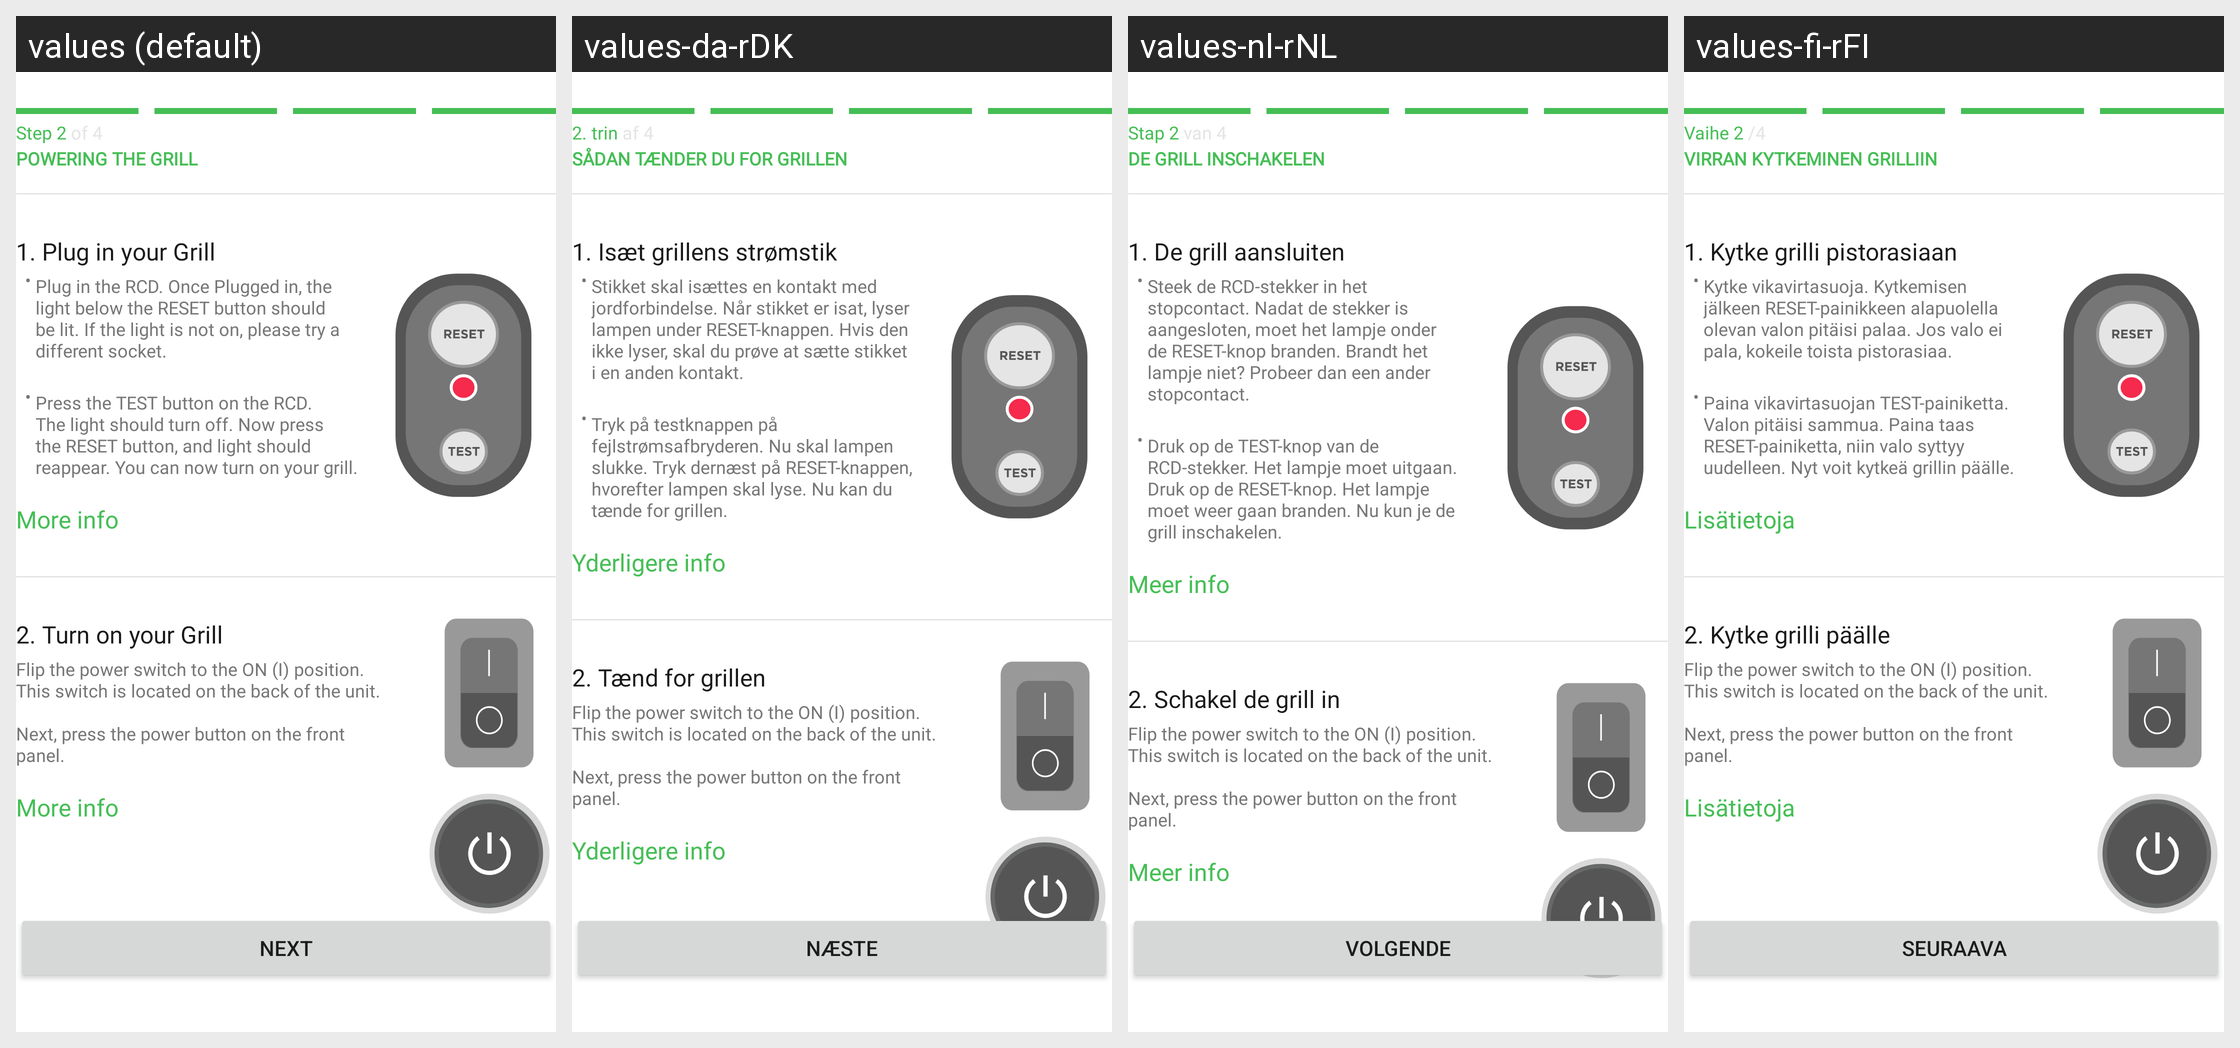

The same Android screen rendered under several of its app's locales, left to right. List the strings drawn on it with the default value and each locale's translation.
Android screen res/layout/fragment_bluetooth_international_pairing_preparation.xml rendered under 4 locales, left to right: values (default), values-da-rDK, values-nl-rNL, values-fi-rFI. Device: Nexus 5 (rendered at 1080×1920; each locale shown at half size, 540×960, under a caption strip naming it); theme Theme.NinjaConnectedKitchen.
Other locales in the repository, not shown: values-de-rDE, values-en-rGB, values-es-rES, values-fr-rCA, values-fr-rFR, values-it-rIT, values-nb-rNO, values-pt-rPT, values-sv-rSE.
Strings drawn on this screen, with the default value and each locale's value (text and hints the layout hard-codes, and strings that could not be matched under every locale, appear in the picture but are not listed):

pairing_international_step_two
  values: Step 2 of 4
  values-da-rDK: 2. trin af 4
  values-nl-rNL: Stap 2 van 4
  values-fi-rFI: Vaihe 2 /4

powering_the_grill
  values: POWERING THE GRILL
  values-da-rDK: SÅDAN TÆNDER DU FOR GRILLEN
  values-nl-rNL: DE GRILL INSCHAKELEN
  values-fi-rFI: VIRRAN KYTKEMINEN GRILLIIN

plug_in_grill_international
  values: 1. Plug in your Grill
  values-da-rDK: 1. Isæt grillens strømstik
  values-nl-rNL: 1. De grill aansluiten
  values-fi-rFI: 1. Kytke grilli pistorasiaan

plug_in_grill_international_first
  values: Plug in the RCD. Once Plugged in, the light below the RESET button should be lit. If the light is not on, please try a different socket.
  values-da-rDK: Stikket skal isættes en kontakt med jordforbindelse. Når stikket er isat, lyser lampen under RESET-knappen. Hvis den ikke lyser, skal du prøve at sætte stikket i en anden kontakt.
  values-nl-rNL: Steek de RCD-stekker in het stopcontact. Nadat de stekker is aangesloten, moet het lampje onder de RESET-knop branden. Brandt het lampje niet? Probeer dan een ander stopcontact.
  values-fi-rFI: Kytke vikavirtasuoja. Kytkemisen jälkeen RESET-painikkeen alapuolella olevan valon pitäisi palaa. Jos valo ei pala, kokeile toista pistorasiaa.

plug_in_grill_international_second
  values: Press the TEST button on the RCD. The light should turn off. Now press the RESET button, and light should reappear. You can now turn on your grill.
  values-da-rDK: Tryk på testknappen på fejlstrømsafbryderen. Nu skal lampen slukke. Tryk dernæst på RESET-knappen, hvorefter lampen skal lyse. Nu kan du tænde for grillen.
  values-nl-rNL: Druk op de TEST-knop van de RCD-stekker. Het lampje moet uitgaan. Druk op de RESET-knop. Het lampje moet weer gaan branden. Nu kun je de grill inschakelen.
  values-fi-rFI: Paina vikavirtasuojan TEST-painiketta. Valon pitäisi sammua. Paina taas RESET-painiketta, niin valo syttyy uudelleen. Nyt voit kytkeä grillin päälle.

more_info
  values: More info
  values-da-rDK: Yderligere info
  values-nl-rNL: Meer info
  values-fi-rFI: Lisätietoja

bluetooth_step_two
  values: 2. Turn on your Grill
  values-da-rDK: 2. Tænd for grillen
  values-nl-rNL: 2. Schakel de grill in
  values-fi-rFI: 2. Kytke grilli päälle

turn_on_grill_international_updated
  values: Flip the power switch to the ON (I) position. This switch is located on the back of the unit.
      
      Next, press the power button on the front panel.
  values-da-rDK: Flip the power switch to the ON (I) position. This switch is located on the back of the unit.
      
      Next, press the power button on the front panel.  [not translated; the default value is used]
  values-nl-rNL: Flip the power switch to the ON (I) position. This switch is located on the back of the unit.
      
      Next, press the power button on the front panel.  [not translated; the default value is used]
  values-fi-rFI: Flip the power switch to the ON (I) position. This switch is located on the back of the unit.
      
      Next, press the power button on the front panel.  [not translated; the default value is used]

next_caps
  values: NEXT
  values-da-rDK: NÆSTE
  values-nl-rNL: VOLGENDE
  values-fi-rFI: SEURAAVA
